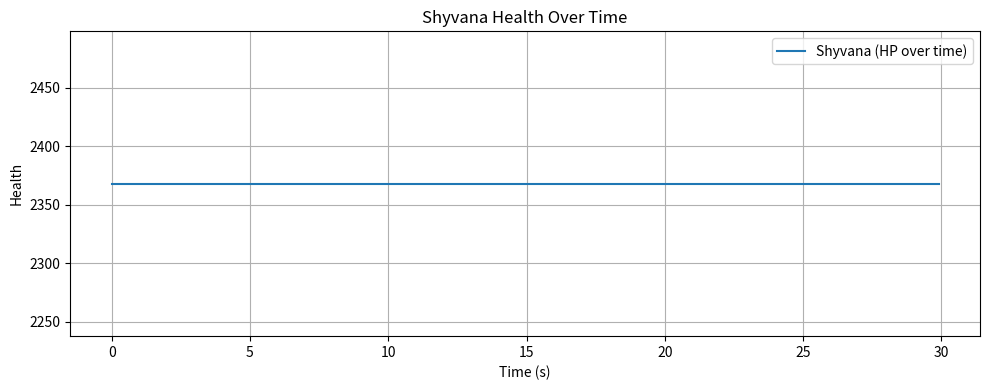

Reproduce this figure in Python.

import matplotlib.pyplot as plt
import pandas as pd

tank_champions_df = pd.DataFrame([
    {"Name": "Nidalee", "HP": 650, "Mana": 60, "StartMana": 20, "Armor": 40, "MR": 40, "AS": 0.75},
    {"Name": "Shyvana", "HP": 700, "Mana": 110, "StartMana": 50, "Armor": 45, "MR": 45, "AS": 0.60},
    {"Name": "Neeko", "HP": 1000, "Mana": 95, "StartMana": 30, "Armor": 60, "MR": 60, "AS": 0.65},
    {"Name": "Illaoi", "HP": 800, "Mana": 60, "StartMana": 0, "Armor": 45, "MR": 45, "AS": 0.60},
    {"Name": "Leona", "HP": 1100, "Mana": 110, "StartMana": 50, "Armor": 60, "MR": 60, "AS": 0.60},
    {"Name": "Sylas", "HP": 650, "Mana": 75, "StartMana": 25, "Armor": 40, "MR": 40, "AS": 0.65},
    {"Name": "Skarner", "HP": 800, "Mana": 75, "StartMana": 25, "Armor": 50, "MR": 50, "AS": 0.60},
    {"Name": "Poppy", "HP": 650, "Mana": 70, "StartMana": 20, "Armor": 40, "MR": 40, "AS": 0.55},
    {"Name": "Kobuko", "HP": 1000, "Mana": 220, "StartMana": 0, "Armor": 50, "MR": 50, "AS": 0.80},
    {"Name": "Galio", "HP": 900, "Mana": 80, "StartMana": 0, "Armor": 50, "MR": 50, "AS": 0.60},
    {"Name": "Vi", "HP": 650, "Mana": 70, "StartMana": 30, "Armor": 40, "MR": 40, "AS": 0.60},
    {"Name": "Gragas", "HP": 850, "Mana": 90, "StartMana": 20, "Armor": 50, "MR": 50, "AS": 0.60},
    {"Name": "Rhaast", "HP": 700, "Mana": 100, "StartMana": 50, "Armor": 45, "MR": 45, "AS": 0.75},  # AS unknown
    {"Name": "Sejuani", "HP": 1000, "Mana": 150, "StartMana": 50, "Armor": 60, "MR": 60, "AS": 0.60},
    {"Name": "Jax", "HP": 650, "Mana": 80, "StartMana": 20, "Armor": 40, "MR": 40, "AS": 0.60},
    {"Name": "Mordekaiser", "HP": 850, "Mana": 80, "StartMana": 30, "Armor": 50, "MR": 50, "AS": 0.60},
    {"Name": "Alistar", "HP": 650, "Mana": 100, "StartMana": 40, "Armor": 40, "MR": 40, "AS": 0.55},
    {"Name": "Jarvan IV", "HP": 850, "Mana": 90, "StartMana": 25, "Armor": 50, "MR": 50, "AS": 0.65},
    {"Name": "Dr Mundo", "HP": 650, "Mana": 90, "StartMana": 25, "Armor": 35, "MR": 35, "AS": 0.60},
    {"Name": "Ekko", "HP": 800, "Mana": 80, "StartMana": 30, "Armor": 45, "MR": 45, "AS": 0.70},
    {"Name": "Darius", "HP": 800, "Mana": 80, "StartMana": 30, "Armor": 45, "MR": 45, "AS": 0.65},
    {"Name": "Braum", "HP": 850, "Mana": 100, "StartMana": 30, "Armor": 50, "MR": 50, "AS": 0.60},
])

# Champion lists per trait# Re-import necessary modules after reset
import pandas as pd
from typing import List, Optional
import matplotlib.pyplot as plt

# Champion trait groupings (reloaded)
bastion_champions = {"Jax", "Poppy", "Illaoi", "Shyvana", "Galio", "Sejuani", "Renekton"}
vanguard_champions = {"Sylas", "Vi", "Rhaast", "Skarner", "Braum", "Jarvan IV", "Leona"}
bruiser_champions = {"Alistar", "Dr Mundo", "Darius", "Gragas", "Mordekaiser", "Chogath", "Kobuko"}
anima_champions = {"Seraphine", "Sylas", "Illaoi", "Vayne", "Yuumi", "Leona", "Xayah", "Aurora"}
exotech_champions = {"Jax", "Jhin", "Naafiri", "Mordekaiser", "Varus", "Sejuani", "Zeri"}
painted_champions = {"Dr Mundo", "Zyra", "Ekko", "Jinx", "Rengar", "Brand", "Neeko"}
syndicate_champions = {"Shaco", "Darius", "Twisted Fate", "Braum", "Miss Fortune"}

# Re-define get_trait_bonuses
def get_trait_bonuses(
    name: str,
    traits: dict,
    current_time: float,
    max_hp: float,
    shield_active: bool,
    signature_hex: bool = False,
    is_street_demon: bool = False
):
    flat_hp_bonus = 0.0
    percent_hp_bonus = 0.0
    bonus_armor = 0.0
    bonus_mr = 0.0
    bonus_durability = 0.0
    bonus_shield = 0.0
    bonus_attack_speed = 0.0

    bastion_tiers = {2: 18, 4: 40, 6: 70}
    bastion_base = bastion_tiers.get(traits.get("Bastion", 0), 0)
    if name in bastion_champions:
        scale = 2.0 if current_time <= 10 else 1.0
        bonus_armor += bastion_base * scale
        bonus_mr += bastion_base * scale
    elif traits.get("Bastion", 0) == 6:
        bonus_armor += 30
        bonus_mr += 30
    else:
        bonus_armor += 10
        bonus_mr += 10

    if name in vanguard_champions and shield_active:
        vanguard_durability = {2: 0.16, 4: 0.32, 6: 0.40}.get(traits.get("Vanguard", 0), 0)
        bonus_durability += vanguard_durability

    if name in vanguard_champions:
        shield_pct = {2: 0.16, 4: 0.32, 6: 0.40}.get(traits.get("Vanguard", 0), 0)
        if current_time <= 10:
            bonus_shield += shield_pct * max_hp

    bruiser_scaling = {2: 0.20, 4: 0.45, 6: 0.70}
    if name in bruiser_champions:
        flat_hp_bonus += 100
        percent_hp_bonus += bruiser_scaling.get(traits.get("Bruiser", 0), 0)
    else:
        flat_hp_bonus += 100

    anima_bonus = {3: 10, 5: 25, 7: 40, 10: 75}
    if name in anima_champions:
        value = anima_bonus.get(traits.get("Anima Squad", 0), 0)
        bonus_armor += value
        bonus_mr += value

    if name in exotech_champions:
        exotech_level = traits.get("Exotech", 0)
        exotech_hp_bonus = {3: 50, 5: 150, 7: 225, 10: 500}.get(exotech_level, 0)
        exotech_as_bonus = {3: 0.02, 5: 0.05, 7: 0.09, 10: 0.40}.get(exotech_level, 0)
        flat_hp_bonus += exotech_hp_bonus * 3
        bonus_attack_speed += exotech_as_bonus * 3

    if name in painted_champions:
        scale = 1.0
        if signature_hex:
            scale *= 1.5
        if is_street_demon:
            scale *= 2.0
        painted_hp_bonus = {3: 0.06, 5: 0.10, 7: 0.16, 10: 0.45}.get(traits.get("Painted Hex", 0), 0)
        percent_hp_bonus += painted_hp_bonus * scale

    if name in syndicate_champions:
        synd_hp_bonus = {3: 100, 5: 400, 7: 500}.get(traits.get("Syndicate", 0), 0)
        flat_hp_bonus += synd_hp_bonus

    return flat_hp_bonus, percent_hp_bonus, bonus_armor, bonus_mr, bonus_durability, bonus_shield, bonus_attack_speed

def apply_selected_buffs(base_hp, armor, mr, max_hp, time, items=None, traits=None, name=None, signature_hex=False, is_street_demon=False):
    if items is None:
        items = []
    if traits is None:
        traits = {}

    flat_hp_bonus = 0.0
    percent_hp_bonus = 0.0
    bonus_armor = 0
    bonus_mr = 0

    # Item bonuses
    for item in items:
        if item == "BrambleVest":
            percent_hp_bonus += 0.07
            bonus_armor += 65
        elif item == "DragonsClaw":
            percent_hp_bonus += 0.09
            bonus_mr += 75
        elif item == "Redemption":
            flat_hp_bonus += 150
        elif item == "WarmogsArmor":
            percent_hp_bonus += 0.12
            flat_hp_bonus += 600
        elif item == "GargoyleStoneplate":
            flat_hp_bonus += 100
            bonus_armor += 60
            bonus_mr += 60
        elif item == "AdaptiveHelm":
            bonus_armor += 40
            bonus_mr += 60

    # Trait bonuses
    trait_flat, trait_percent, trait_armor, trait_mr, _, _, bonus_as = get_trait_bonuses(
        name=name,
        traits=traits,
        current_time=0,
        max_hp=max_hp,
        shield_active=False,
        signature_hex=signature_hex,
        is_street_demon=is_street_demon
    )
    flat_hp_bonus += trait_flat
    percent_hp_bonus += trait_percent
    bonus_armor += trait_armor
    bonus_mr += trait_mr

    # Apply HP and stat bonuses
    scaled_hp = base_hp * (1 + percent_hp_bonus) + flat_hp_bonus * (1 + percent_hp_bonus)
    armor += bonus_armor
    mr += bonus_mr

    dragon_heal = (time // 2) * 0.025 * scaled_hp if "DragonsClaw" in items else 0
    redemption_heal = (time // 5) * 0.15 * scaled_hp * 0.5 if "Redemption" in items else 0

    return scaled_hp, armor, mr, 0.08 if "BrambleVest" in items else 0, dragon_heal + redemption_heal, percent_hp_bonus, bonus_as



def calc_effective_damage(damage: float, resistance: float) -> float:
    if resistance >= 0:
        return damage * 100 / (100 + resistance)
    else:
        return damage * (2 - 100 / (100 - resistance))


# Extend cast_spell to include full tank champion spell logic
def cast_spell(
    name: str,
    star_level: int,
    current_hp: float,
    max_hp: float,
    ap_bonus: float,
    hp_percent_bonus: float,
    targets: int = 4
):
    spell_effect = {
        'shield': 0.0,
        'durability_reduction': 1.0,
        'flat_damage_reduction': 0.0,
        'heal_per_second': 0.0,
        'new_max_hp': max_hp,
        'duration': 0.0
    }

    if name == "Nidalee":
        heal = [100, 125, 210][star_level - 1] + [20, 25, 40][star_level - 1] * targets
        current_hp = min(current_hp + heal, max_hp)

    elif name == "Shyvana":
        hp_increase = [200, 250, 300][star_level - 1] * ap_bonus
        scaled_bonus = hp_increase * (1 + hp_percent_bonus)
        max_hp += scaled_bonus
        current_hp += scaled_bonus
        current_hp = min(current_hp, max_hp)
        heal_rate = [0.06, 0.08, 0.10][star_level - 1] * ap_bonus + 0.01 * max_hp
        spell_effect['heal_per_second'] = heal_rate
        spell_effect['new_max_hp'] = max_hp

    elif name == "Neeko":
        shield = [280, 300, 1500][star_level - 1] * (1 + ap_bonus) + 0.10 * max_hp
        spell_effect['shield'] = shield
        spell_effect['duration'] = 4.0

    elif name == "Illaoi":
        heal = [350, 400, 500][star_level - 1]
        current_hp = min(current_hp + heal, max_hp)

    elif name == "Leona":
        durability_percent = [0.55, 0.60, 0.90][star_level - 1]
        reduced_dmg = (1 - durability_percent) ** (1 + ap_bonus)
        spell_effect['durability_reduction'] = reduced_dmg
        spell_effect['duration'] = 4.0

    elif name == "Sylas":
        hp_increase_percent = [1.5, 2.0, 2.5][star_level - 1]
        new_max_hp = max_hp * (1 + hp_increase_percent * (1 + ap_bonus))
        spell_effect['new_max_hp'] = new_max_hp

    elif name == "Skarner":
        shield = [325, 375, 450][star_level - 1] * (1 + ap_bonus)
        spell_effect['shield'] = shield
        spell_effect['duration'] = 3.0

    elif name == "Poppy":
        shield = [425, 500, 600][star_level - 1] * (1 + ap_bonus)
        spell_effect['shield'] = shield

    elif name == "Kobuko":
        hp_shield_ratio = [1.0, 1.0, 4.0][star_level - 1]
        shield = max_hp * hp_shield_ratio
        spell_effect['shield'] = shield
        spell_effect['duration'] = [4.0, 4.0, 4.0][star_level - 1]

    elif name == "Galio":
        durability = [0.55, 0.55, 0.60][star_level - 1]
        spell_effect['durability_reduction'] = (1 - durability) ** (1 + ap_bonus)
        spell_effect['duration'] = 3.0
        # Delayed heal after 3s, handled separately in simulation

    elif name == "Vi":
        shield = [275, 350, 450][star_level - 1] * (1 + ap_bonus) + 0.15 * max_hp
        spell_effect['shield'] = shield
        spell_effect['duration'] = 4.0
        spell_effect['decay'] = 'linear'

    elif name == "Gragas":
        heal = 0.10 * max_hp + [300, 325, 380][star_level - 1] * (1 + ap_bonus)
        current_hp = min(current_hp + heal, max_hp)

    elif name == "Kayne":
        heal = [150, 175, 200][star_level - 1] * (1 + ap_bonus) + 0.10 * max_hp
        current_hp = min(current_hp + heal, max_hp)
        spell_effect['duration'] = 1.75  # airborne, handled separately if needed

    elif name == "Jax":
        shield = [350, 425, 525][star_level - 1] * (1 + ap_bonus)
        spell_effect['shield'] = shield
        spell_effect['duration'] = 4.0

    elif name == "Mordekaiser":
        shield = [475, 525, 700][star_level - 1] * (1 + ap_bonus)
        spell_effect['shield'] = shield
        spell_effect['duration'] = 4.0

    elif name == "Alistar":
        flat_reduction = [15, 20, 30][star_level - 1] * (1 + ap_bonus)
        spell_effect['flat_damage_reduction'] = flat_reduction  # passive, often handled outside

    elif name == "Jarvan IV":
        base = [270, 300, 350][star_level - 1]
        per_enemy = [30, 50, 80][star_level - 1]
        hits = 2
        shield = (base + per_enemy * hits) * (1 + ap_bonus)
        spell_effect['shield'] = shield
        spell_effect['duration'] = 4.0

    elif name == "Dr Mundo":
        heal = 0.05 * max_hp + [75, 115, 175][star_level - 1] * (1 + ap_bonus)
        current_hp = min(current_hp + heal, max_hp)

    elif name == "Ekko":
        heal = [280, 340, 425][star_level - 1] * (1 + ap_bonus)
        current_hp = min(current_hp + heal, max_hp)

    elif name == "Darius":
        heal = [200, 220, 240][star_level - 1] * (1 + ap_bonus) + 0.05 * max_hp
        current_hp = min(current_hp + heal, max_hp)

    elif name == "Braum":
        shield = [375, 400, 450][star_level - 1] * (1 + ap_bonus) + 0.10 * max_hp
        spell_effect['shield'] = shield
        spell_effect['duration'] = 4.0

    return current_hp, spell_effect

# Update simulation loop to use StartMana and AS directly from DataFrame
def simulate_with_spell_system_graph(
    name: str,
    star_level: int,
    ap_bonus: float,
    dps: float,
    fight_time: float,
    damage_ratio: List[float],
    source_ratio: List[float],
    items: Optional[List[str]] = None,
    traits: Optional[dict] = None,
    signature_hex: bool = False,
    is_street_demon: bool = False,
):
    row = tank_champions_df[tank_champions_df["Name"] == name].iloc[0]
    base_hp, base_armor, base_mr = row["HP"], row["Armor"], row["MR"]
    attack_speed = row["AS"] if not pd.isna(row["AS"]) else 1.0
    start_mana = row["StartMana"]
    mana_max = row["Mana"]

    mana = 9900 if name == "Kobuko" else start_mana
    casts = 0

    hp_multiplier = {1: 1.0, 2: 1.8, 3: 3.24}[star_level]
    max_hp = base_hp * hp_multiplier

    enhanced_max_hp, armor, mr, basic_reduction, _, hp_percent_bonus, attack_speed_bonus = apply_selected_buffs(
        base_hp * hp_multiplier, base_armor, base_mr, max_hp, fight_time,
        items, traits, name, signature_hex, is_street_demon
    )
    attack_speed *= (1 + attack_speed_bonus)
    hp = enhanced_max_hp

    heal_per_sec = 0.0
    active_shield = 0.0
    flat_reduction = 0.0
    durability_reduction = 1.0
    mana_locked_until = 0.0
    hp_log = []

    tick_interval_ms = 100
    tick_interval_s = tick_interval_ms / 1000
    num_ticks = int(fight_time * 1000 / tick_interval_ms)
    damage_per_basic = (dps * fight_time * source_ratio[0]) / (attack_speed * fight_time)
    damage_per_tick = (dps * fight_time * source_ratio[1]) / num_ticks
    attack_interval_ticks = max(1, int(1000 / (attack_speed * tick_interval_ms)))

    for tick in range(num_ticks):
        time_sec = tick * tick_interval_s

        if time_sec >= mana_locked_until and active_shield <= 0:
            mana_locked_until = 0.0

        _, _, _, temp_durability, temp_shield, _, _ = get_trait_bonuses(
            name, traits, time_sec, enhanced_max_hp, active_shield > 0, signature_hex, is_street_demon
        )
        durability_reduction = 1.0 - temp_durability

        if tick % attack_interval_ticks == 0:
            if time_sec >= mana_locked_until:
                mana += 10
        print("hp before damage")
        print("hp")
        for i, dmg_type in enumerate(["physical", "magic", "true"]):
            pre_dmg = damage_per_basic * damage_ratio[i]
            dmg = pre_dmg
            if dmg_type == "physical":
                dmg = calc_effective_damage(dmg, armor)
            elif dmg_type == "magic":
                dmg = calc_effective_damage(dmg, mr)
            dmg *= (1 - basic_reduction) * durability_reduction
            dmg = max(dmg - flat_reduction, 0)
            if active_shield > 0:
                absorbed = min(dmg, active_shield)
                active_shield -= absorbed
                dmg -= absorbed
            hp -= dmg
            if time_sec >= mana_locked_until:
                mana += 0.01 * pre_dmg + 0.07 * dmg

        for i, dmg_type in enumerate(["physical", "magic", "true"]):
            pre_dmg = damage_per_tick * damage_ratio[i]
            dmg = pre_dmg
            if dmg_type == "physical":
                dmg = calc_effective_damage(dmg, armor)
            elif dmg_type == "magic":
                dmg = calc_effective_damage(dmg, mr)
            dmg *= durability_reduction
            dmg = max(dmg - flat_reduction, 0)
            if active_shield > 0:
                absorbed = min(dmg, active_shield)
                active_shield -= absorbed
                dmg -= absorbed
            hp -= dmg
            if time_sec >= mana_locked_until:
                mana += 0.01 * pre_dmg + 0.07 * dmg
        print("hp after damage")
        print(hp)
        if items and "DragonsClaw" in items and tick % (2000 // tick_interval_ms) == 0:
            hp += 0.025 * enhanced_max_hp
        if items and "Redemption" in items and tick % (5000 // tick_interval_ms) == 0:
            missing_hp = max(0, enhanced_max_hp - hp)
            hp += 0.15 * missing_hp

        #hp += heal_per_sec * tick_interval_s/1000

        if mana >= mana_max:
            casts += 1
            mana = 0
            hp, effect = cast_spell(name, star_level, hp, enhanced_max_hp, ap_bonus, hp_percent_bonus)
            if effect:
                active_shield = effect['shield']
                durability_reduction = effect['durability_reduction']
                flat_reduction = effect['flat_damage_reduction']
                heal_per_sec = effect['heal_per_second']
                if effect['new_max_hp'] > enhanced_max_hp:
                    enhanced_max_hp = effect['new_max_hp']
                if effect['duration'] > 0:
                    mana_locked_until = time_sec + effect['duration']

        hp = min(hp, enhanced_max_hp)
        hp_log.append(max(hp, 0))
        if hp <= 0:
            break

    times = [i * tick_interval_s for i in range(len(hp_log))]
    plt.figure(figsize=(10, 4))
    plt.plot(times, hp_log, label=f"{name} (HP over time)")
    plt.title(f"{name} Health Over Time")
    plt.xlabel("Time (s)")
    plt.ylabel("Health")
    plt.grid(True)
    plt.legend()
    plt.tight_layout()
    plt.show()

    return times[-1], casts
simulate_with_spell_system_graph(
    name="Shyvana",
    star_level=3,
    ap_bonus=0,
    dps=10000,
    fight_time=30,
    damage_ratio=[0.5, 0.25, 0.25],
    source_ratio=[0.3, 0.7],
    items=[],  # No defenses
    traits={"Bastion": 2}
)
